The GitHub repository NandoG1/deep-learning-project contains a labelled image folder "proc" with 38 categories: apple apple scab, apple black rot, apple cedar apple rust, apple healthy, blueberry healthy, cherry including sour powdery mildew, cherry including sour healthy, corn (maize) cercospora leaf spot gray leaf spot, corn common rust, corn northern leaf blight, corn healthy, grape black rot, grape esca black measles, grape leaf blight (isariopsis leaf spot), grape healthy, orange huanglongbing citrus greening, peach bacterial spot, peach healthy, bell pepper bacterial spot, bell pepper healthy, potato early blight, potato late blight, potato healthy, raspberry healthy, soybean healthy, squash powdery mildew, strawberry leaf scorch, strawberry healthy, tomato bacterial spot, tomato early blight, tomato late blight, tomato leaf mold, tomato septoria leaf spot, tomato spider mites two spotted spider mite, tomato target spot, tomato yellow leaf curl virus, tomato mosaic virus, tomato healthy. Examples follow, each with its label.

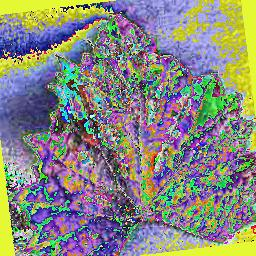
Label: grape esca black measles

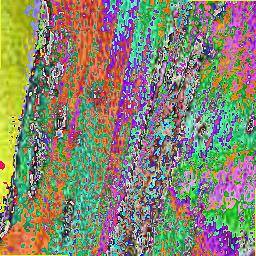
Label: corn northern leaf blight

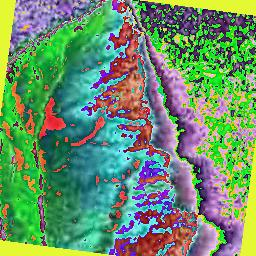
Label: tomato early blight

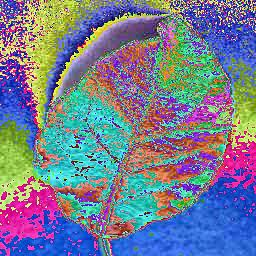
Label: apple healthy

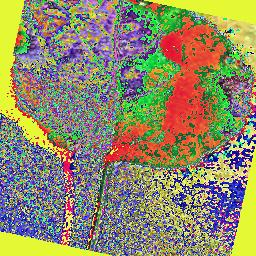
Label: apple black rot

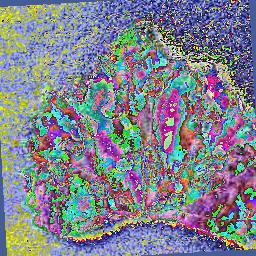
Label: grape black rot
